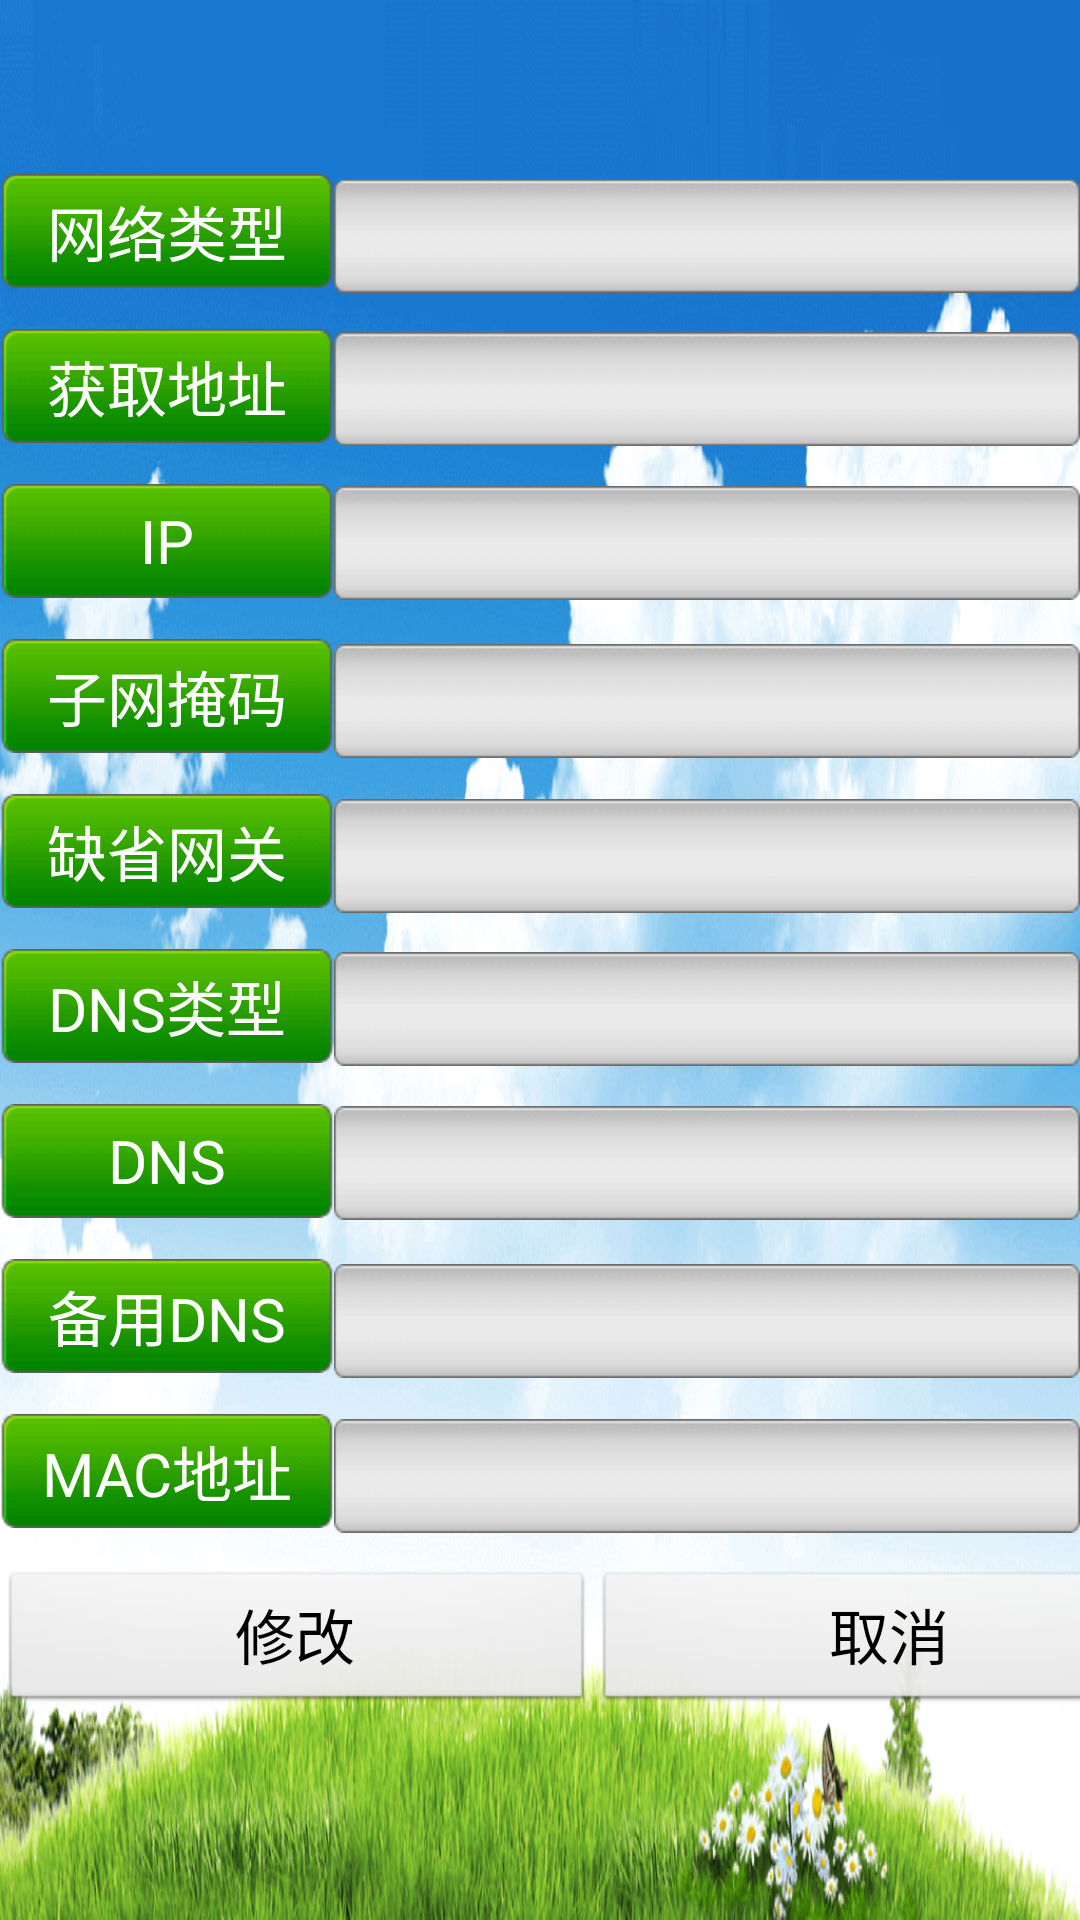

Reconstruct the res/layout file that produces this screen, plus the resources it refers to.
<!-- AndroidManifest.xml: application theme AppTheme -->
<!-- res/layout/wifi_setting_activity.xml -->
<FrameLayout xmlns:android="http://schemas.android.com/apk/res/android"
    xmlns:tools="http://schemas.android.com/tools"
    android:layout_width="fill_parent"
    android:layout_height="fill_parent"
    android:background="@mipmap/background_blue_sky" >

    <LinearLayout
        android:layout_width="fill_parent"
        android:layout_height="50dp"
        android:layout_marginTop="10dp"
        android:orientation="horizontal" >

        <ImageView
            android:id="@+id/back"
            android:layout_width="wrap_content"
            android:layout_height="wrap_content"
            android:layout_marginRight="700dp"
            android:background="@drawable/back_background"
            android:contentDescription="@null" />
    </LinearLayout>

    <LinearLayout
        android:layout_width="wrap_content"
        android:layout_height="fill_parent"
        android:layout_gravity="center"
        android:orientation="vertical" >

        <View
            android:layout_width="wrap_content"
            android:layout_height="0dp"
            android:layout_gravity="center"
            android:layout_weight="1" />

        <LinearLayout
            android:layout_width="wrap_content"
            android:layout_height="0dp"
            android:layout_gravity="center"
            android:layout_weight="8"
            android:orientation="vertical" >

            <LinearLayout
                android:layout_width="fill_parent"
                android:layout_height="0dp"
                android:layout_weight="1"
                android:orientation="horizontal" >

                <TextView
                    android:layout_width="wrap_content"
                    android:layout_height="wrap_content"
                    android:background="@mipmap/btn_bg_normal"
                    android:gravity="center"
                    android:text="网络类型"
                    android:textColor="@android:color/white"
                    android:textSize="20sp" />

                <EditText
                    android:id="@+id/nettype"
                    android:layout_width="wrap_content"
                    android:layout_height="wrap_content"
                    android:background="@mipmap/btn_bg_pressed"
                    android:enabled="false"
                    android:gravity="center"
                    android:text="" />
            </LinearLayout>

            <LinearLayout
                android:layout_width="wrap_content"
                android:layout_height="0dp"
                android:layout_weight="1"
                android:orientation="horizontal" >

                <TextView
                    android:layout_width="wrap_content"
                    android:layout_height="wrap_content"
                    android:background="@mipmap/btn_bg_normal"
                    android:gravity="center"
                    android:text="获取地址"
                    android:textColor="@android:color/white"
                    android:textSize="20sp" />

                <TextView
                    android:id="@+id/netaddrtype"
                    android:layout_width="wrap_content"
                    android:layout_height="wrap_content"
                    android:background="@mipmap/btn_bg_pressed"
                    android:gravity="center"
                    android:text=""
                    android:textSize="20sp" />
            </LinearLayout>

            <LinearLayout
                android:layout_width="wrap_content"
                android:layout_height="0dp"
                android:layout_weight="1"
                android:orientation="horizontal" >

                <TextView
                    android:layout_width="wrap_content"
                    android:layout_height="wrap_content"
                    android:background="@mipmap/btn_bg_normal"
                    android:gravity="center"
                    android:text="IP"
                    android:textColor="@android:color/white"
                    android:textSize="20sp" />

                <EditText
                    android:id="@+id/ethip"
                    android:layout_width="wrap_content"
                    android:layout_height="wrap_content"
                    android:background="@mipmap/btn_bg_pressed"
                    android:gravity="center"
                    android:text="" />
            </LinearLayout>

            <LinearLayout
                android:layout_width="wrap_content"
                android:layout_height="0dp"
                android:layout_weight="1"
                android:orientation="horizontal" >

                <TextView
                    android:layout_width="wrap_content"
                    android:layout_height="wrap_content"
                    android:background="@mipmap/btn_bg_normal"
                    android:gravity="center"
                    android:text="子网掩码"
                    android:textColor="@android:color/white"
                    android:textSize="20sp" />

                <EditText
                    android:id="@+id/ethmask"
                    android:layout_width="wrap_content"
                    android:layout_height="wrap_content"
                    android:background="@mipmap/btn_bg_pressed"
                    android:gravity="center"
                    android:text="" />
            </LinearLayout>

            <LinearLayout
                android:layout_width="wrap_content"
                android:layout_height="0dp"
                android:layout_weight="1"
                android:orientation="horizontal" >

                <TextView
                    android:layout_width="wrap_content"
                    android:layout_height="wrap_content"
                    android:background="@mipmap/btn_bg_normal"
                    android:gravity="center"
                    android:text="缺省网关"
                    android:textColor="@android:color/white"
                    android:textSize="20sp" />

                <EditText
                    android:id="@+id/defaultgw"
                    android:layout_width="wrap_content"
                    android:layout_height="wrap_content"
                    android:background="@mipmap/btn_bg_pressed"
                    android:gravity="center"
                    android:text="" />
            </LinearLayout>

            <LinearLayout
                android:layout_width="wrap_content"
                android:layout_height="0dp"
                android:layout_weight="1"
                android:orientation="horizontal" >

                <TextView
                    android:layout_width="wrap_content"
                    android:layout_height="wrap_content"
                    android:background="@mipmap/btn_bg_normal"
                    android:gravity="center"
                    android:text="DNS类型"
                    android:textColor="@android:color/white"
                    android:textSize="20sp" />

                <TextView
                    android:id="@+id/dnsaddrtype"
                    android:layout_width="wrap_content"
                    android:layout_height="wrap_content"
                    android:background="@mipmap/btn_bg_pressed"
                    android:gravity="center"
                    android:text=""
                    android:textSize="20sp" />
            </LinearLayout>

            <LinearLayout
                android:layout_width="wrap_content"
                android:layout_height="0dp"
                android:layout_weight="1"
                android:orientation="horizontal" >

                <TextView
                    android:layout_width="wrap_content"
                    android:layout_height="wrap_content"
                    android:background="@mipmap/btn_bg_normal"
                    android:gravity="center"
                    android:text="DNS"
                    android:textColor="@android:color/white"
                    android:textSize="20sp" />

                <EditText
                    android:id="@+id/primarydns"
                    android:layout_width="wrap_content"
                    android:layout_height="wrap_content"
                    android:background="@mipmap/btn_bg_pressed"
                    android:gravity="center"
                    android:text="" />
            </LinearLayout>

            <LinearLayout
                android:layout_width="wrap_content"
                android:layout_height="0dp"
                android:layout_weight="1"
                android:orientation="horizontal" >

                <TextView
                    android:layout_width="wrap_content"
                    android:layout_height="wrap_content"
                    android:background="@mipmap/btn_bg_normal"
                    android:gravity="center"
                    android:text="备用DNS"
                    android:textColor="@android:color/white"
                    android:textSize="20sp" />

                <EditText
                    android:id="@+id/secondarydns"
                    android:layout_width="wrap_content"
                    android:layout_height="wrap_content"
                    android:background="@mipmap/btn_bg_pressed"
                    android:gravity="center"
                    android:text="" />
            </LinearLayout>

            <LinearLayout
                android:layout_width="wrap_content"
                android:layout_height="0dp"
                android:layout_weight="1"
                android:orientation="horizontal" >

                <TextView
                    android:layout_width="wrap_content"
                    android:layout_height="wrap_content"
                    android:background="@mipmap/btn_bg_normal"
                    android:gravity="center"
                    android:text="MAC地址"
                    android:textColor="@android:color/white"
                    android:textSize="20sp" />

                <EditText
                    android:id="@+id/macaddress"
                    android:layout_width="wrap_content"
                    android:layout_height="wrap_content"
                    android:background="@mipmap/btn_bg_pressed"
                    android:enabled="false"
                    android:gravity="center"
                    android:text="" />
            </LinearLayout>
        </LinearLayout>

        <LinearLayout
            android:layout_width="wrap_content"
            android:layout_height="0dp"
            android:layout_gravity="center_horizontal"
            android:layout_weight="1"
            android:orientation="horizontal" >

            <Button
                android:id="@+id/ok"
                android:layout_width="198dp"
                android:layout_height="wrap_content"
                android:gravity="center"
                android:text="修改"
                android:textSize="20dp" />

            <Button
                android:id="@+id/cancel"
                android:layout_width="198dp"
                android:layout_height="wrap_content"
                android:gravity="center"
                android:text="取消"
                android:textSize="20dp" />
        </LinearLayout>

        <View
            android:layout_width="wrap_content"
            android:layout_height="0dp"
            android:layout_gravity="center"
            android:layout_weight="1" />
    </LinearLayout>

</FrameLayout>
<!-- resources referenced by this layout -->
<resources>
  <!-- drawable back_background (drawable) -->
  <?xml version="1.0" encoding="utf-8"?>
  <selector xmlns:android="http://schemas.android.com/apk/res/android">
  
      <item android:drawable="@mipmap/back_normal" android:state_pressed="false" />
      <item android:drawable="@mipmap/back_pressed" />
  
  </selector>
  <!-- mipmap background_blue_sky: png bitmap (mipmap-hdpi, 128533 bytes) -->
  <!-- mipmap btn_bg_normal: png bitmap (mipmap-hdpi, 476 bytes) -->
  <!-- mipmap btn_bg_pressed: png bitmap (mipmap-hdpi, 430 bytes) -->
  <style name="AppTheme" parent="AppBaseTheme">
          
      </style>
  <style name="AppBaseTheme" parent="android:Theme.Light.NoTitleBar" />
</resources>
